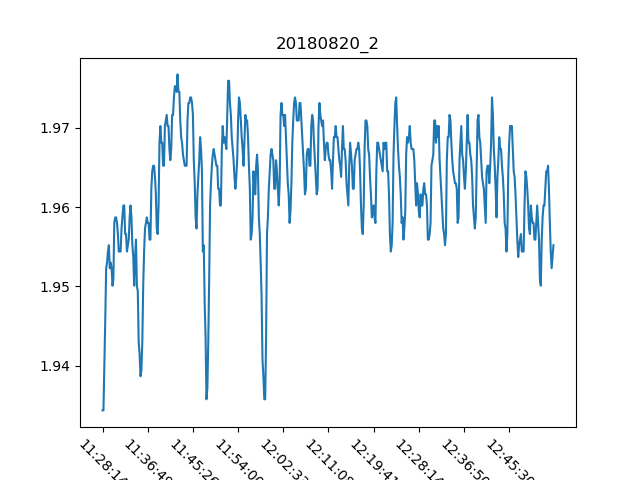

Source data for this figure (header and first rows):
, Date, Time, Proximity Sensor 2
0, 20/08/18, 11:28:14, 1.934
1, 20/08/18, 11:28:24, 1.934
2, 20/08/18, 11:28:34, 1.94
3, 20/08/18, 11:28:45, 1.946
4, 20/08/18, 11:28:55, 1.952
5, 20/08/18, 11:29:05, 1.953
6, 20/08/18, 11:29:15, 1.954
7, 20/08/18, 11:29:26, 1.955
8, 20/08/18, 11:29:36, 1.952
9, 20/08/18, 11:29:46, 1.953
10, 20/08/18, 11:29:57, 1.952
11, 20/08/18, 11:30:07, 1.95
12, 20/08/18, 11:30:17, 1.951
13, 20/08/18, 11:30:28, 1.958
14, 20/08/18, 11:30:38, 1.959
15, 20/08/18, 11:30:48, 1.959
16, 20/08/18, 11:30:59, 1.958
17, 20/08/18, 11:31:09, 1.957
18, 20/08/18, 11:31:19, 1.954
19, 20/08/18, 11:31:30, 1.954
20, 20/08/18, 11:31:40, 1.954
21, 20/08/18, 11:31:50, 1.957
22, 20/08/18, 11:32:00, 1.959
23, 20/08/18, 11:32:11, 1.96
24, 20/08/18, 11:32:21, 1.96
25, 20/08/18, 11:32:31, 1.957
26, 20/08/18, 11:32:41, 1.957
27, 20/08/18, 11:32:52, 1.954
28, 20/08/18, 11:33:02, 1.955
29, 20/08/18, 11:33:13, 1.956
30, 20/08/18, 11:33:23, 1.959
31, 20/08/18, 11:33:33, 1.96
32, 20/08/18, 11:33:43, 1.959
33, 20/08/18, 11:33:54, 1.955
34, 20/08/18, 11:34:04, 1.954
35, 20/08/18, 11:34:14, 1.95
36, 20/08/18, 11:34:25, 1.954
37, 20/08/18, 11:34:35, 1.956
38, 20/08/18, 11:34:45, 1.95
39, 20/08/18, 11:34:56, 1.949
40, 20/08/18, 11:35:06, 1.943
41, 20/08/18, 11:35:17, 1.942
42, 20/08/18, 11:35:27, 1.939
43, 20/08/18, 11:35:38, 1.939
44, 20/08/18, 11:35:48, 1.943
45, 20/08/18, 11:35:58, 1.95
46, 20/08/18, 11:36:08, 1.954
47, 20/08/18, 11:36:19, 1.957
48, 20/08/18, 11:36:29, 1.958
49, 20/08/18, 11:36:39, 1.959
50, 20/08/18, 11:36:49, 1.958
51, 20/08/18, 11:37:00, 1.958
52, 20/08/18, 11:37:10, 1.956
53, 20/08/18, 11:37:20, 1.956
54, 20/08/18, 11:37:30, 1.962
55, 20/08/18, 11:37:41, 1.964
56, 20/08/18, 11:37:51, 1.965
57, 20/08/18, 11:38:01, 1.965
58, 20/08/18, 11:38:12, 1.964
59, 20/08/18, 11:38:22, 1.962
... 440 more rows
